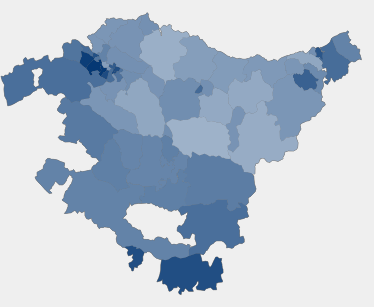
D3 v3 page, settled after 360 driven frames (6 s of simulated time); the page loaded 1 data file(s).


    // basado en https://bost.ocks.org/mike/map/
var width = 400,
    height = 400;

var svg = d3.select("body").append("svg")
    .attr("width", width)
    .attr("height", height)
    .style("background-color","#EFEFEF")

var color = d3.scaleLinear()
    .domain([0, 72]) // See why 5 values https://github.com/d3/d3-scale#continuous_domain indice_desigualdad
    .range(['#fff','#053874'])
    
d3.json("data/output/limites-zonas-escolares-euskadi-con-variables-2014-15_simplify3.json", function(error, uk) {
	// topojson creado con y simplificado con http://mapshaper.org/
  if (error) return console.error(error);

	var subunits = topojson.feature(uk, uk.objects.barrios);
	
	var projection = d3.geo.mercator()
    .scale(12000)
    .center([-2.5,43])
    .translate([width / 2, height / 2]);
  
  var path = d3.geo.path()
    .projection(projection);

 	svg.append("path")
    .datum(subunits)
    .attr("d", path)
    .attr("stroke", "grey");
    
	svg.selectAll(".subunit")
		  .data(subunits.features)
		.enter().append("path")
		  .attr("class", function(d) { return "subunit z" + d.properties.zona_id; })
		  .attr("fill", function(d) { return color(d.properties.perc_bec_mat_escolar_pub); })
		  .attr("d", path);
    
});
    
    

### data: data/output/limites-zonas-escolares-euskadi-con-variables-2014-15_simplify3.json
{
 "type": "Topology",
 "arcs": [
  [
   [
    18036,
    13738
   ],
   [
    -9,
    -63
   ],
   [
    23,
    -70
   ],
   [
    59,
    -151
   ]
  ],
  [
   [
    18109,
    13454
   ],
   [
    -66,
    -64
   ],
   [
    29,
    -89
   ],
   [
    -87,
    -148
   ],
   [
    -107,
    -67
   ],
   [
    -62,
    94
   ]
  ],
  [
   [
    17816,
    13180
   ],
   [
    -82,
    -48
   ],
   [
    -10,
    2
   ],
   [
    -2,
    0
   ],
   [
    -3,
    2
   ],
   [
    -2,
    0
   ],
   [
    0,
    1
   ],
   [
    -1,
    0
   ],
   "... 87 more items"
  ],
  [
   [
    17390,
    13213
   ],
   [
    15,
    -15
   ]
  ],
  [
   [
    17405,
    13198
   ],
   [
    -28,
    -16
   ],
   [
    -14,
    -26
   ],
   [
    -48,
    -4
   ],
   [
    -36,
    -70
   ],
   [
    -175,
    60
   ]
  ],
  [
   [
    17104,
    13142
   ],
   [
    -46,
    1
   ],
   [
    -54,
    212
   ],
   [
    -54,
    52
   ],
   [
    3,
    226
   ],
   [
    -48,
    96
   ],
   [
    16,
    127
   ],
   [
    131,
    174
   ]
  ],
  [
   [
    17052,
    14030
   ],
   [
    62,
    3
   ],
   [
    12,
    0
   ],
   [
    10,
    3
   ],
   [
    14,
    3
   ],
   [
    7,
    2
   ],
   [
    6,
    3
   ],
   [
    11,
    4
   ],
   "... 3 more items"
  ],
  [
   [
    17278,
    14082
   ],
   [
    53,
    -9
   ],
   [
    5,
    2
   ],
   [
    1,
    0
   ],
   [
    2,
    -2
   ],
   [
    1,
    -1
   ],
   [
    1,
    -1
   ],
   [
    1,
    -2
   ],
   "... 90 more items"
  ],
  "... 216 more items"
 ],
 "transform": {
  "scale": [
   8.005821896286573e-05,
   5.8650932092107466e-05
  ],
  "translate": [
   -3.45,
   42.47
  ]
 },
 "objects": {
  "barrios": {
   "type": "GeometryCollection",
   "geometries": [
    "{... 3 keys}",
    "{... 3 keys}",
    "{... 3 keys}",
    "{... 3 keys}",
    "{... 3 keys}",
    "{... 3 keys}",
    "{... 3 keys}",
    "{... 3 keys}",
    "... 49 more items"
   ]
  }
 },
 "crs": {
  "type": "name",
  "properties": {
   "name": "urn:ogc:def:crs:OGC:1.3:CRS84"
  }
 }
}